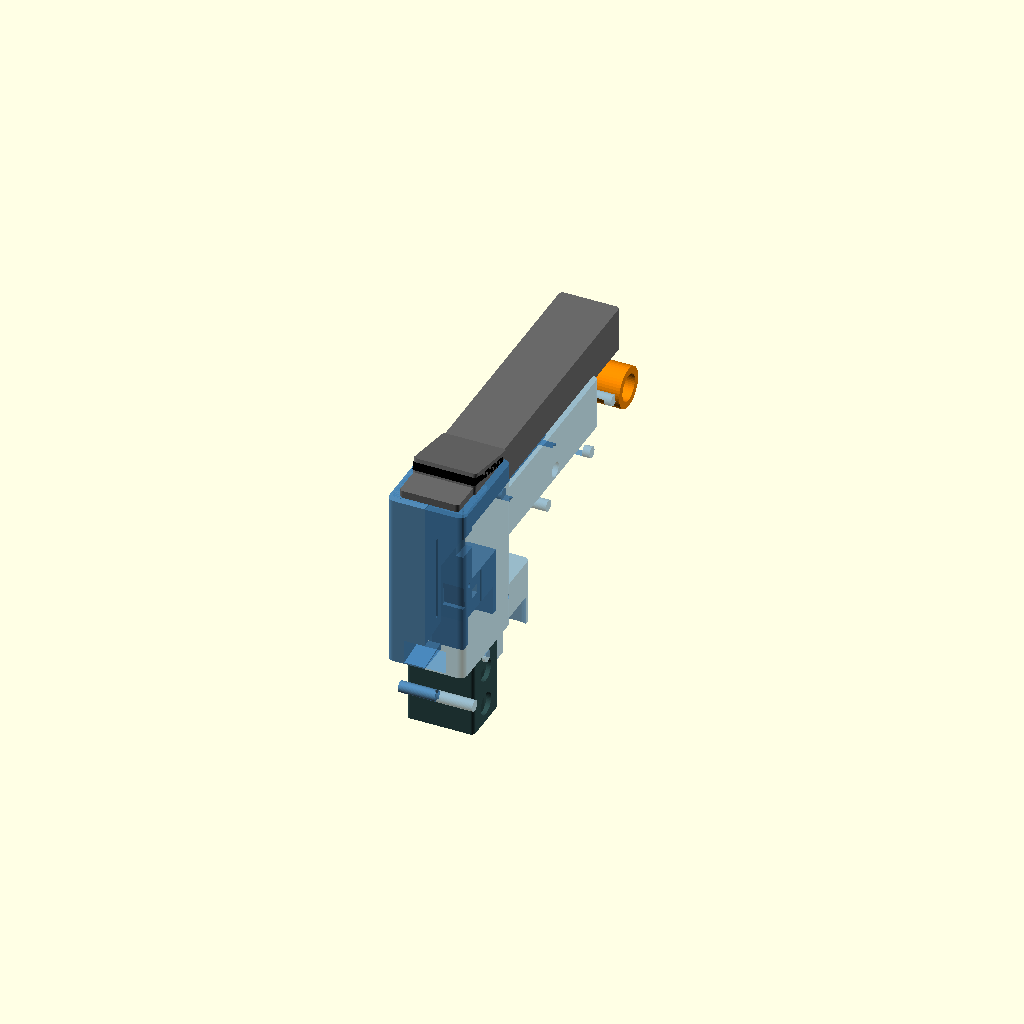
Cell 1 — every parameter at its default value.
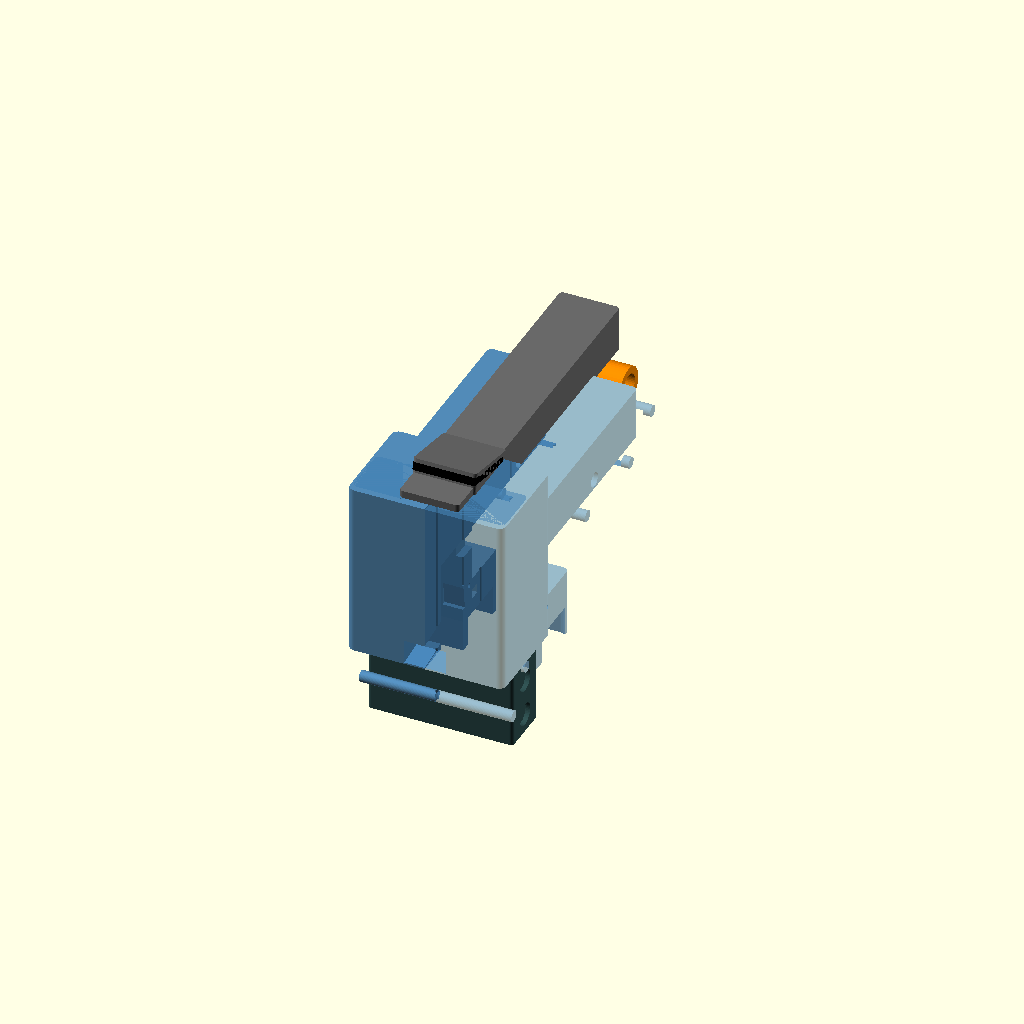
Cell 2 — frame_width set to 84, the other parameters unchanged.
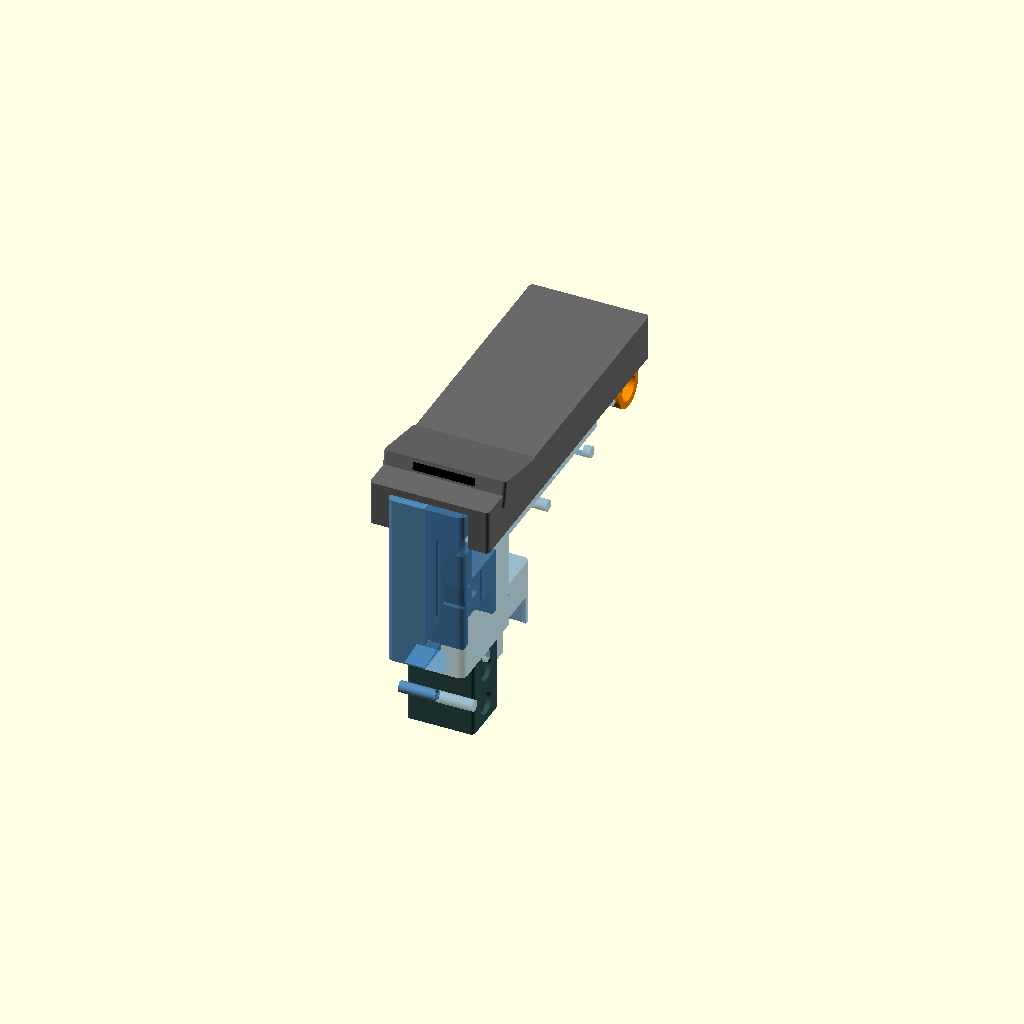
Cell 3: slide_width = 64 (everything else at default).
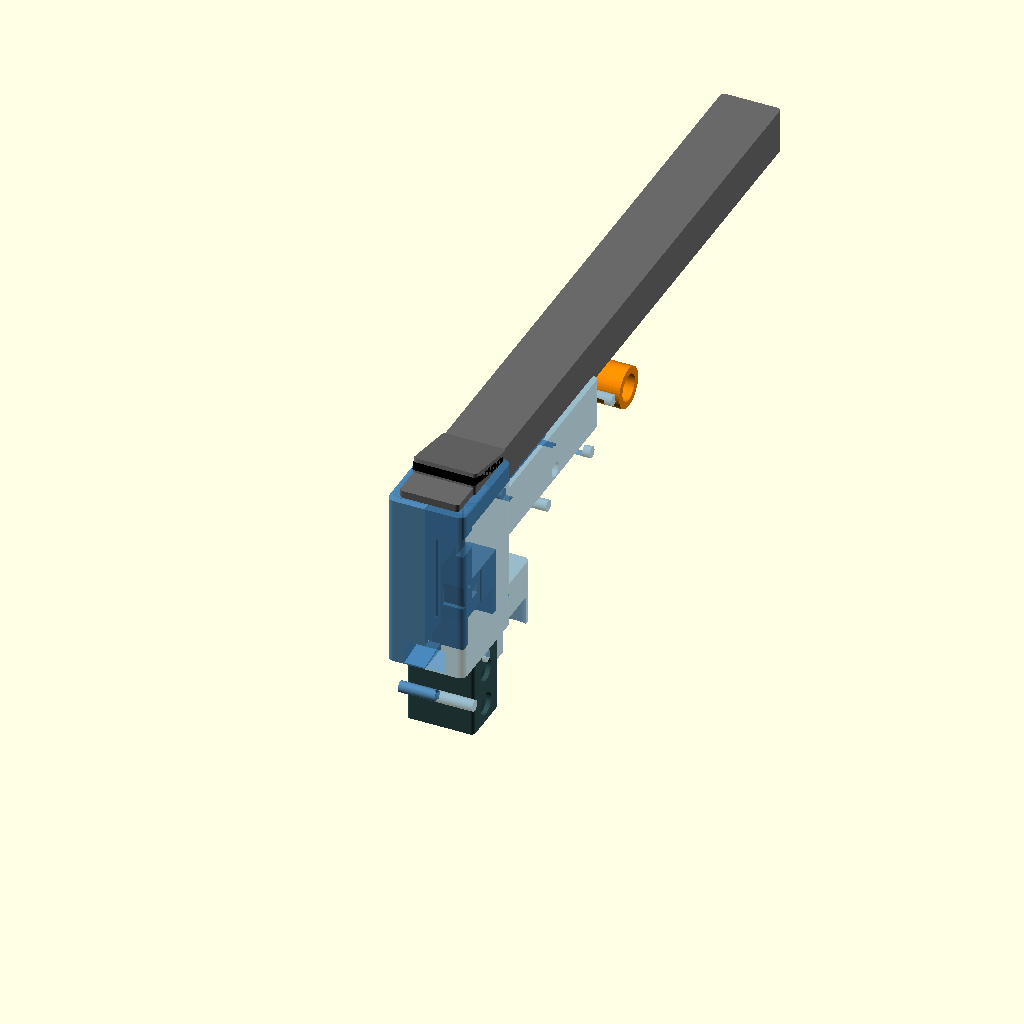
Cell 4: the same model with slide_length = 372.
One fixed orthographic camera (rotation 55°, 0°, 25°; colour scheme Cornfield) for every cell.
OpenSCAD source file projects/gun/cad/gun.scad:
// Laser-tag gun shell — Glock 17 Gen5 proportions, electronics-real packing.
// Units: millimetres. Vanilla OpenSCAD (no BOSL).
//
// Part select:
//   part = "preview" | "frame_left" | "frame_right" | "slide"
//        | "trigger" | "magazine" | "muzzle_collar" | "oled_bezel"
//
// Measure your OLED PCB and LiPo before a long print; tweak the named
// constants below if pockets are tight.

part = "preview";

// --- Glock 17 Gen5 starting envelope (then widened for parts) ---
overall_length = 202;
overall_height = 139;
frame_width    = 42;   // real ~34; widened for Pico + wiring
slide_width    = 32;   // real 25.5; widened for OLED PCB
slide_length   = 186;
barrel_length  = 114;
trigger_reach  = 70;   // trigger face from backstrap reference
wall           = 2.4;
clearance      = 0.35;
screw_d        = 2.2;  // clearance for M2
screw_boss     = 6;

// --- Electronics pockets (measure and edit) ---
pico_l = 52;   // 51 mm PCB + USB overhang allowance
pico_w = 21.5;
pico_h = 12;   // board + headers + wires
usb_cut_l = 16;
usb_cut_w = 10;
usb_cut_h = 8;
bootsel_d = 4.5;

oled_pcb_l = 28;
oled_pcb_w = 28;
oled_pcb_h = 6;
oled_glass_l = 24;
oled_glass_w = 14;
oled_tilt_deg = 12;

lipo_l = 36;
lipo_w = 31;
lipo_h = 7;    // 5 mm cell + foam
mag_outer_w = frame_width - 2 * wall - 1;
mag_outer_d = 28;
mag_outer_h = 105;

led_d = 5.5;
led_recess = 18;
barrel_id = 8;
barrel_od = 14;

btn_xy = 6.5;
btn_h  = 5;
trigger_pin_d = 2.2;

eps = 0.02;
$fn = 48;

module rounded_rect(size, r) {
    x = size[0]; y = size[1]; z = size[2];
    hull() {
        for (sx = [-1, 1], sy = [-1, 1])
            translate([sx * (x / 2 - r), sy * (y / 2 - r), 0])
                cylinder(h = z, r = r);
    }
}

module pico_keepout() {
    // Vertical in backstrap: USB toward heel (−Y), antenna toward beavertail (+Y)
    cube([pico_w + 2 * clearance, pico_l + 2 * clearance, pico_h + 2 * clearance], center = true);
}

module usb_keepout() {
    translate([0, -(pico_l / 2 + usb_cut_l / 2 - 1), 0])
        cube([usb_cut_w, usb_cut_l, usb_cut_h], center = true);
}

module oled_keepout() {
    cube([oled_pcb_w + 2 * clearance, oled_pcb_l + 2 * clearance, oled_pcb_h + 2 * clearance], center = true);
}

module led_keepout() {
    rotate([0, 90, 0])
        cylinder(h = led_recess, d = led_d + clearance, center = true);
}

module button_keepout() {
    cube([btn_xy + clearance, btn_xy + clearance, btn_h + clearance], center = true);
}

// Frame outline in X (width) × Y (length forward) × Z (height up)
// Origin: grip back heel, floor of mag well-ish; +Y toward muzzle, +Z up.
module frame_outer() {
    // Grip block
    translate([0, 18, 45])
        rounded_rect([frame_width, 55, 95], 4);
    // Dust cover / under-barrel
    translate([0, 95, 95])
        rounded_rect([frame_width - 4, 110, 28], 3);
    // Trigger guard loop (solid then hollowed)
    translate([0, 52, 28])
        rounded_rect([frame_width - 6, 42, 36], 3);
    // Beavertail / backstrap upper
    translate([0, 8, 100])
        rounded_rect([frame_width - 2, 28, 40], 3);
}

module frame_hollow() {
    // Mag well
    translate([0, 22, 42])
        cube([mag_outer_w - 2, mag_outer_d - 2, mag_outer_h], center = true);
    // Trigger guard opening
    translate([0, 55, 22])
        rounded_rect([frame_width, 28, 22], 6);
    // Pico cavity in backstrap (USB at heel)
    translate([0, 10, 55])
        rotate([8, 0, 0]) {
            pico_keepout();
            usb_keepout();
        }
    // Wire channel grip → barrel
    translate([0, 70, 88])
        cube([8, 90, 10], center = true);
    // IR nest cavity under muzzle
    translate([0, 150, 92])
        cube([frame_width - 10, 40, 18], center = true);
    // Barrel bore through dust cover
    translate([0, 100, 100])
        rotate([0, 90, 0])
            cylinder(h = barrel_length + 20, d = barrel_id, center = true);
    // LED recess at muzzle
    translate([0, 168, 100])
        led_keepout();
    // Trigger switch pocket
    translate([0, 48, 55])
        button_keepout();
    // Trigger pivot hole
    translate([0, 42, 62])
        rotate([0, 90, 0])
            cylinder(h = frame_width + 4, d = trigger_pin_d + clearance, center = true);
    // BOOTSEL access (left side when assembled — cut in both halves for symmetry)
    translate([-frame_width / 2 + 1, 6, 70])
        rotate([0, 90, 0])
            cylinder(h = wall + 4, d = bootsel_d);
    // Screw bosses tunnels
    for (p = screw_points())
        translate(p)
            cylinder(h = frame_width + 4, d = screw_d, center = true);
}

function screw_points() = [
    [0, 5, 20],
    [0, 5, 90],
    [0, 35, 110],
    [0, 90, 85],
    [0, 140, 85],
    [0, 165, 100],
    [0, 55, 40],
    [0, 20, 40]
];

module screw_bosses() {
    for (p = screw_points())
        translate(p)
            rotate([0, 90, 0])
                cylinder(h = frame_width - 2, d = screw_boss, center = true);
}

module frame_solid() {
    difference() {
        union() {
            frame_outer();
            screw_bosses();
        }
        frame_hollow();
        // Split plane chamfer helper: thin kerf for mating faces is handled by half()
    }
}

module frame_half(side) {
    // side = -1 left (negative X), +1 right
    difference() {
        intersection() {
            frame_solid();
            translate([side * (frame_width / 2 + 50) / 2, overall_length / 2, overall_height / 2])
                cube([frame_width / 2 + 50, overall_length + 40, overall_height + 40], center = true);
        }
        // Mating face relief
        translate([0, overall_length / 2, overall_height / 2])
            cube([clearance, overall_length + 50, overall_height + 50], center = true);
    }
}

module slide_body() {
    difference() {
        union() {
            translate([0, slide_length / 2 - 5, 118])
                rounded_rect([slide_width, slide_length, 24], 2);
            // Optic hump at rear
            translate([0, 28, 132])
                rotate([-oled_tilt_deg, 0, 0])
                    rounded_rect([slide_width + 2, oled_pcb_l + 8, 14], 2);
        }
        // OLED pocket
        translate([0, 28, 134])
            rotate([-oled_tilt_deg, 0, 0]) {
                oled_keepout();
                // Glass window
                translate([0, 0, 6])
                    cube([oled_glass_w, oled_glass_l, 10], center = true);
            }
        // Wire slot down into frame
        translate([0, 40, 115])
            cube([6, 20, 20], center = true);
        // Lightening / barrel clearance
        translate([0, 110, 112])
            cube([slide_width - 8, 100, 10], center = true);
        // Muzzle collar seat
        translate([0, 175, 118])
            cylinder(h = 20, d = barrel_od + 1, center = true);
    }
}

module trigger_body() {
    difference() {
        union() {
            // Finger face
            translate([0, 0, 0])
                hull() {
                    translate([0, 0, 0]) cylinder(h = 8, d = 10, center = true);
                    translate([0, 18, -6]) cylinder(h = 6, d = 8, center = true);
                }
            // Pivot ear
            translate([0, -6, 4])
                cube([frame_width - 14, 8, 10], center = true);
        }
        // Pivot hole
        translate([0, -6, 4])
            rotate([0, 90, 0])
                cylinder(h = frame_width, d = trigger_pin_d + clearance, center = true);
        // Pad that presses the tactile switch
        translate([0, 4, -8])
            cube([4, 4, 6], center = true);
    }
}

module magazine_body() {
    difference() {
        rounded_rect([mag_outer_w, mag_outer_d, mag_outer_h], 2);
        // Cell pocket
        translate([0, 0, 8])
            cube([lipo_w + clearance, lipo_h + clearance, lipo_l + 4], center = true);
        // Foam / lead channel to top (toward JST in mag well)
        translate([0, 0, mag_outer_h / 2 - 10])
            cube([10, 8, 30], center = true);
        // Finger grooves (cosmetic, shallow)
        for (z = [-30, -10, 10, 30])
            translate([mag_outer_w / 2 - 1, 0, z])
                rotate([0, 90, 0])
                    cylinder(h = 3, d = 12, center = true);
    }
}

module muzzle_collar_body() {
    difference() {
        cylinder(h = 22, d = barrel_od + 8);
        translate([0, 0, -eps])
            cylinder(h = 24, d = barrel_od + clearance);
        // LED aperture
        translate([0, 0, 12])
            cylinder(h = 12, d = led_d + 1);
        // Flat for glue / set-screw (optional)
        translate([barrel_od / 2 + 2, 0, 11])
            cube([4, 8, 10], center = true);
    }
}

module oled_bezel_body() {
    difference() {
        rounded_rect([oled_pcb_w + 6, oled_pcb_l + 6, 4], 1.5);
        // Window
        translate([0, 0, -eps])
            cube([oled_glass_w + 0.5, oled_glass_l + 0.5, 6], center = true);
        // Clip recesses
        for (sx = [-1, 1])
            translate([sx * (oled_pcb_w / 2 + 1), 0, 1])
                cube([2, 8, 3], center = true);
    }
}

module preview_assembly() {
    color("SteelBlue", 0.85) frame_half(-1);
    color("SteelBlue", 0.55) frame_half(1);
    color("DimGray") translate([0, 0, 2]) slide_body();
    color("Gray") translate([0, 50, 50]) trigger_body();
    color("DarkSlateGray") translate([0, 22, 0]) magazine_body();
    color("DarkOrange") translate([0, 178, 100]) rotate([0, 90, 0]) muzzle_collar_body();
    color("Black") translate([0, 28, 142]) rotate([-oled_tilt_deg, 0, 0]) oled_bezel_body();
}

module export_part() {
    if (part == "preview") preview_assembly();
    else if (part == "frame_left") frame_half(-1);
    else if (part == "frame_right") frame_half(1);
    else if (part == "slide") slide_body();
    else if (part == "trigger") trigger_body();
    else if (part == "magazine") magazine_body();
    else if (part == "muzzle_collar") muzzle_collar_body();
    else if (part == "oled_bezel") oled_bezel_body();
    else echo(str("ERROR: unknown part '", part, "'"));
}

export_part();
Customizer parameters (derived from the source; name, type, default, range or options):
part: string, default "preview"
overall_length: number, default 202
overall_height: number, default 139
frame_width: number, default 42
slide_width: number, default 32
slide_length: number, default 186
barrel_length: number, default 114
trigger_reach: number, default 70
wall: number, default 2.4
clearance: number, default 0.35
screw_d: number, default 2.2
screw_boss: number, default 6
pico_l: number, default 52
pico_w: number, default 21.5
pico_h: number, default 12
usb_cut_l: number, default 16
usb_cut_w: number, default 10
usb_cut_h: number, default 8
bootsel_d: number, default 4.5
oled_pcb_l: number, default 28
oled_pcb_w: number, default 28
oled_pcb_h: number, default 6
oled_glass_l: number, default 24
oled_glass_w: number, default 14
oled_tilt_deg: number, default 12
lipo_l: number, default 36
lipo_w: number, default 31
lipo_h: number, default 7
mag_outer_d: number, default 28
mag_outer_h: number, default 105
led_d: number, default 5.5
led_recess: number, default 18
barrel_id: number, default 8
barrel_od: number, default 14
btn_xy: number, default 6.5
btn_h: number, default 5
trigger_pin_d: number, default 2.2
eps: number, default 0.02
